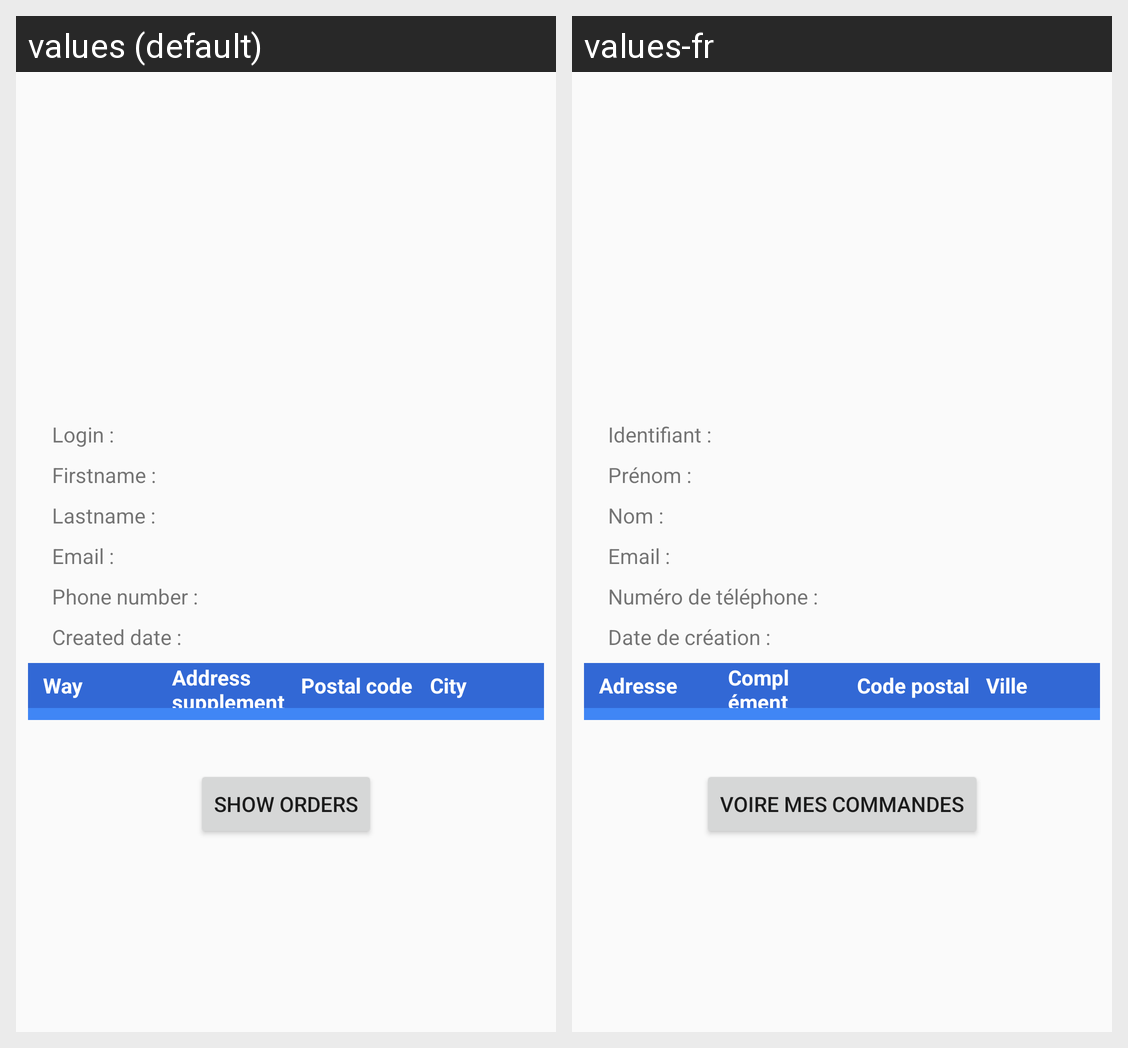

Translations of the strings shown on this Android screen, per locale in the grid:
Android screen res/layout/activity_profile.xml rendered under 2 locales, left to right: values (default), values-fr. Device: Nexus 5 (rendered at 1080×1920; each locale shown at half size, 540×960, under a caption strip naming it); theme AppTheme.
Strings drawn on this screen, with the default value and each locale's value (text and hints the layout hard-codes, and strings that could not be matched under every locale, appear in the picture but are not listed):

profile_title_login
  values: Login :
  values-fr: Identifiant :

profile_title_firstName
  values: Firstname :
  values-fr: Prénom :

profile_title_lastName
  values: Lastname :
  values-fr: Nom :

profile_title_email
  values: Email :
  values-fr: Email :

profile_title_phone_number
  values: Phone number :
  values-fr: Numéro de téléphone :

profile_title_created_date
  values: Created date :
  values-fr: Date de création :

address_header_way
  values: Way
  values-fr: Adresse

address_header_complement
  values: Address supplement 
  values-fr: Complément d'adresse

address_header_postal_code
  values: Postal code
  values-fr: Code postal

address_header_postal_city
  values: City
  values-fr: Ville

profile_button_show_orders
  values: Show orders
  values-fr: Voire mes commandes
